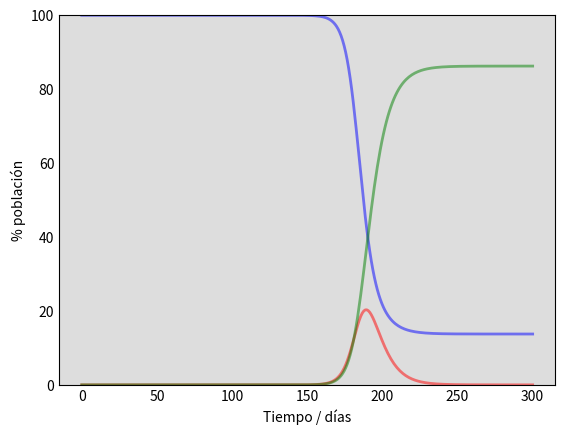

This chart was generated by the following Python code: (Note: this script raises an exception after producing the figure.)
import matplotlib.pyplot as plt
import numpy as np
from scipy.integrate import solve_ivp
import sys

# Parámetros de la enfermedad
BETA = 0.3833333
GAMMA = 0.1666667
# Efectividad de la cuarentena
PHI = 0.01
# Inicio epidemia
T0 = 10

# Parámetros del estado analizado
# Inicio cuarentena
T1 = 73
# Población
N = 39937489

# Cantidad de días a simular
DIAS = 300

TIEMPO = np.arange(T0, T1, 1)
TIEMPO_GRAFICO = np.linspace(0, DIAS, DIAS)

# Si está en True muestra el gráfico y frena la ejecución hasta que se cierra
MOSTRAR_GRAFICO = False

def SIR(t, y, beta, gamma):
    """
    Esta función será invocada por el método de resolución de ecuaciones diferenciales
    Para cada instante de tiempo t calcula los nuevos valores de S, I y R
    Este modelo asume que no hay cuarentena
    """
    S, I, R = y

    dsdt = -beta*S*I
    didt = beta*S*I - gamma*I
    drdt = gamma*I
    return dsdt, didt, drdt

def simular_con_cuarentena():
    """
    Realiza una simulación con cuarentena del modelo SIR
    Toda la población es susceptible de contagiarse
    Retorna todos los valores de S, I y R para cada instante de tiempo
    """
    I0 = 1/N
    R0 = 0
    S0 = 1 - I0 - R0

    y0 = [S0, I0, R0]

    TIEMPO = np.arange(T0, T1, 1)

    ret = solve_ivp(SIR, [T0, T1], y0, t_eval=TIEMPO, method='LSODA', args=(BETA*PHI, GAMMA))
    S, I, R = ret.y

    S = np.insert(S, 0, np.repeat(S0, T0+1), axis=0)
    I = np.insert(I, 0, np.repeat(I0, T0+1), axis=0)
    R = np.insert(R, 0, np.repeat(R0, T0+1), axis=0)

    Nus = S * N
    Nus = np.subtract(Nus[0:Nus.size -1], Nus[1:Nus.size])

    S0 = S[S.size - 1]
    I0 = I[I.size - 1]
    R0 = R[R.size - 1]
    y0 = [S0, I0, R0]

    TIEMPO = np.arange(T1, DIAS+1, 1)

    ret = solve_ivp(SIR, [T1, DIAS+1], y0, t_eval=TIEMPO, method='LSODA', args=(BETA, GAMMA))
    S1, I1, R1 = ret.y

    Nus1 = S1 * N
    Nus1 = np.subtract(Nus1[0:Nus1.size -1], Nus1[1:Nus1.size])
    Nus = np.insert(Nus1, 0, Nus, axis=0)

    S = np.append(S, S1[1:S1.size - 1])
    I = np.append(I, I1[1:I1.size - 1])
    R = np.append(R, R1[1:R1.size - 1])

    return [S, I, R, Nus]


def graficar(SIR, modelo):
    """
    Realiza un gráfico con la evolución de las 3 variables del modelo respecto del tiempo
    """
    S, I, R, Nus = SIR
    fig = plt.figure(facecolor='w')
    ax = fig.add_subplot(111, facecolor='#dddddd', axisbelow=True)
    ax.plot(TIEMPO_GRAFICO, S*100, 'b', alpha=0.5, lw=2, label='Susceptibles')
    ax.plot(TIEMPO_GRAFICO, I*100, 'r', alpha=0.5, lw=2, label='Infectados')
    ax.plot(TIEMPO_GRAFICO, R*100, 'g', alpha=0.5, lw=2, label='Recuperados')

    ax.set_xlabel('Tiempo / días')
    ax.set_ylabel('% población')
    ax.set_ylim(0,100)
    ax.yaxis.set_tick_params(length=0)
    ax.xaxis.set_tick_params(length=0)
    ax.grid(b=True, which='major', c='w', lw=2, ls='-')
    legend = ax.legend()
    legend.get_frame().set_alpha(0.5)
    for spine in ('top', 'right', 'bottom', 'left'):
        ax.spines[spine].set_visible(False)
    plt.title(modelo)
    plt.savefig("{0}/salida/SIR-{1} - phi {2} - T0 {3} - beta {4} - gamma {5}.png".format(sys.path[0], modelo, PHI, T0, BETA, GAMMA))
    print("El gráfico se guardó en {0}/salida/SIR-{1} - phi {2} - T0 {3} - beta {4} - gamma {5}.png".format(sys.path[0], modelo, PHI, T0, BETA, GAMMA))
    if MOSTRAR_GRAFICO:
        plt.show()

def main():

    print("TP final - grafico SIR con cuarentena")

    graficar(simular_con_cuarentena(), "Con cuarentena")


if __name__ == "__main__":
    main()
